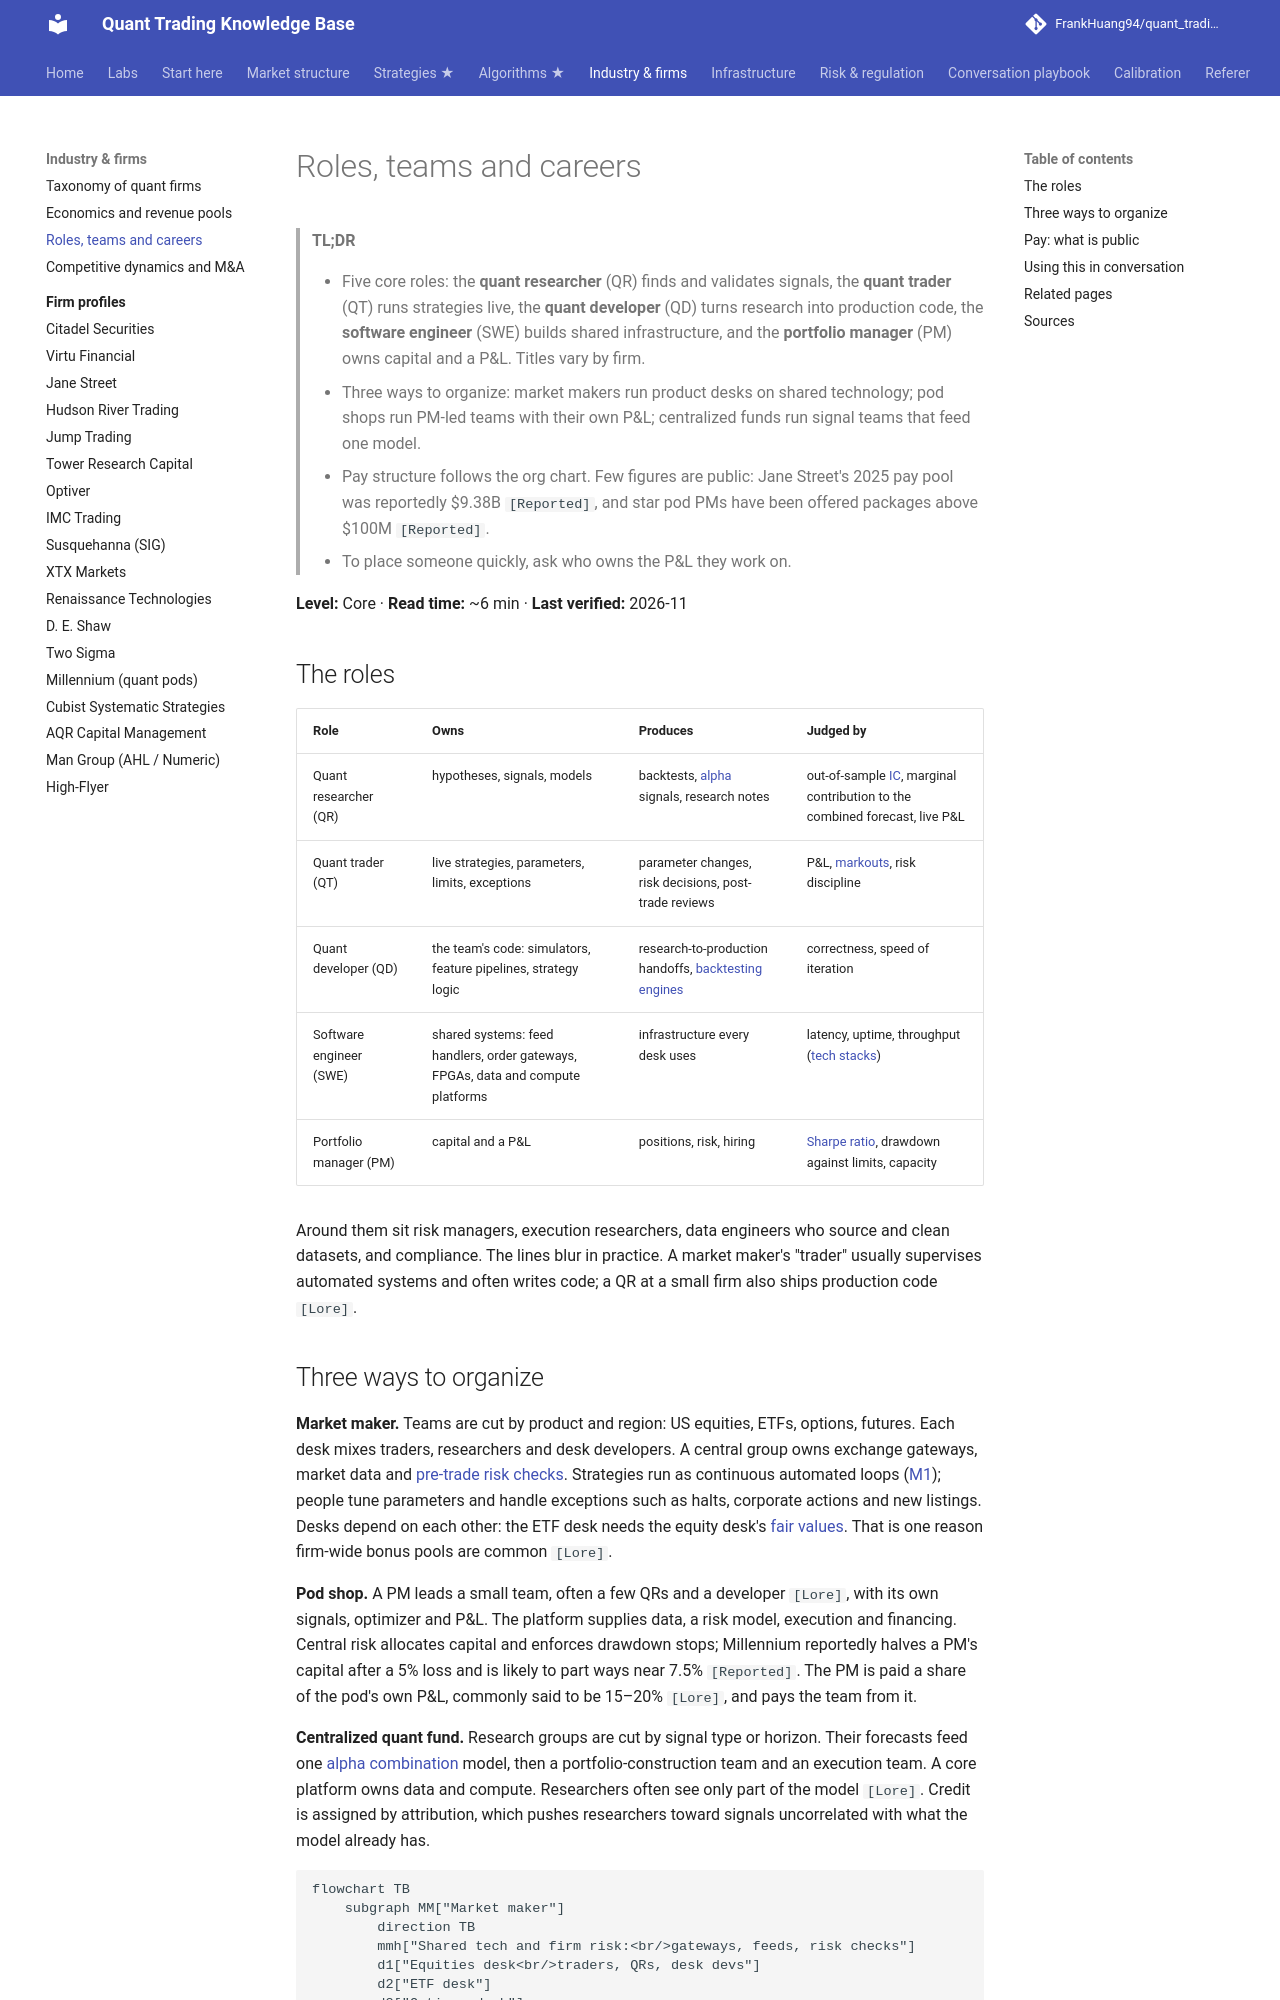

repository: FrankHuang94/quant_trading_claude · page: 04-industry-and-firms/roles-teams-and-careers/index.html · generator: mkdocs

# Roles, teams and careers

> **TL;DR**
>
> - Five core roles: the **quant researcher** (QR) finds and validates signals, the **quant trader** (QT) runs strategies live, the **quant developer** (QD) turns research into production code, the **software engineer** (SWE) builds shared infrastructure, and the **portfolio manager** (PM) owns capital and a P&L. Titles vary by firm.
> - Three ways to organize: market makers run product desks on shared technology; pod shops run PM-led teams with their own P&L; centralized funds run signal teams that feed one model.
> - Pay structure follows the org chart. Few figures are public: Jane Street's 2025 pay pool was reportedly \$9.38B `[Reported]`, and star pod PMs have been offered packages above \$100M `[Reported]`.
> - To place someone quickly, ask who owns the P&L they work on.

**Level:** Core · **Read time:** ~6 min · **Last verified:** 2026-11

## The roles

| Role | Owns | Produces | Judged by |
|---|---|---|---|
| Quant researcher (QR) | hypotheses, signals, models | backtests, [alpha](../09-reference/glossary.md#alpha) signals, research notes | out-of-sample [IC](../03-algorithms/a-data-and-signals/evaluating-signals.md), marginal contribution to the combined forecast, live P&L |
| Quant trader (QT) | live strategies, parameters, limits, exceptions | parameter changes, risk decisions, post-trade reviews | P&L, [markouts](../03-algorithms/f-market-making-and-hft-algorithms/adverse-selection-and-markouts.md), risk discipline |
| Quant developer (QD) | the team's code: simulators, feature pipelines, strategy logic | research-to-production handoffs, [backtesting engines](../03-algorithms/c-validation-and-backtesting/backtesting-engines.md) | correctness, speed of iteration |
| Software engineer (SWE) | shared systems: feed handlers, order gateways, FPGAs, data and compute platforms | infrastructure every desk uses | latency, uptime, throughput ([tech stacks](../05-infrastructure/trading-and-research-tech-stacks.md)) |
| Portfolio manager (PM) | capital and a P&L | positions, risk, hiring | [Sharpe ratio](../09-reference/glossary.md#sharpe-ratio), drawdown against limits, capacity |

Around them sit risk managers, execution researchers, data engineers who source and clean datasets, and compliance. The lines blur in practice. A market maker's "trader" usually supervises automated systems and often writes code; a QR at a small firm also ships production code `[Lore]`.
